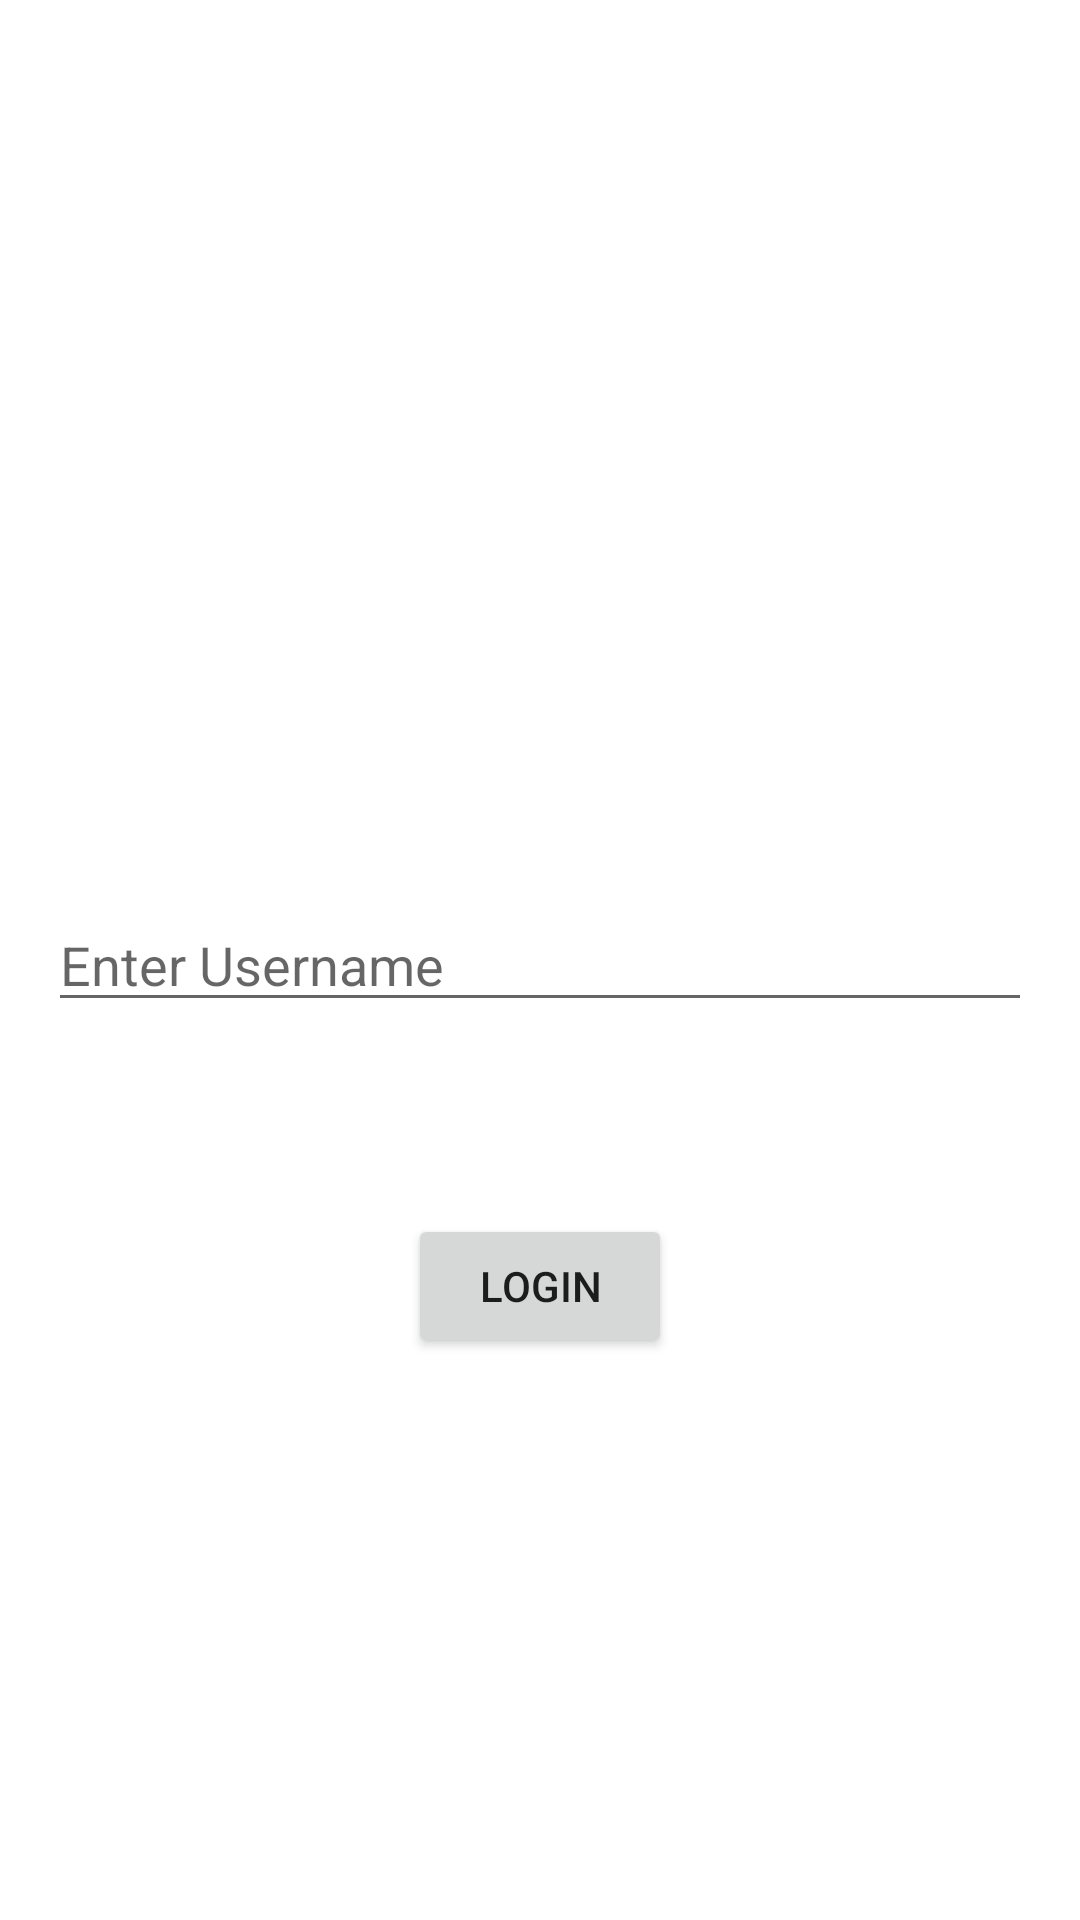

Write the Android layout XML for this screen, with the resource values it uses.
<!-- AndroidManifest.xml: application theme Theme.Android38 -->
<!-- res/layout/activity_username.xml -->
<?xml version="1.0" encoding="utf-8"?>
<RelativeLayout xmlns:android="http://schemas.android.com/apk/res/android"
    xmlns:tools="http://schemas.android.com/tools"
    android:layout_width="match_parent"
    android:layout_height="match_parent"
    tools:context=".UsernameDashboard">

    <EditText
        android:id="@+id/usernameEditText"
        android:layout_width="match_parent"
        android:layout_height="wrap_content"
        android:hint="Enter Username"
        android:layout_centerInParent="true"
        android:inputType="text"
        android:layout_margin="16dp"/>

    <Button
        android:id="@+id/loginButton"
        android:layout_width="wrap_content"
        android:layout_height="wrap_content"
        android:layout_below="@id/usernameEditText"
        android:layout_centerHorizontal="true"
        android:layout_marginTop="48dp"
        android:onClick="onLoginButtonClick"
        android:text="Login" />

</RelativeLayout>
<!-- resources referenced by this layout -->
<resources>
  <style name="Theme.Android38" parent="Theme.MaterialComponents.DayNight.DarkActionBar">
          
          <item name="colorPrimary">@color/purple_500</item>
          <item name="colorPrimaryVariant">@color/purple_700</item>
          <item name="colorOnPrimary">@color/white</item>
          
          <item name="colorSecondary">@color/teal_200</item>
          <item name="colorSecondaryVariant">@color/teal_700</item>
          <item name="colorOnSecondary">@color/black</item>
          
          <item name="android:statusBarColor">?attr/colorPrimaryVariant</item>
          
      </style>
  <!-- not gathered from this repository: default colours our renderer supplied (Android Studio template values) -->
  <color name="purple_500">#FF6200EE</color>
  <color name="purple_700">#FF3700B3</color>
  <color name="teal_200">#FF03DAC5</color>
  <color name="teal_700">#FF018786</color>
  <color name="black">#FF000000</color>
  <color name="white">#FFFFFFFF</color>
</resources>
